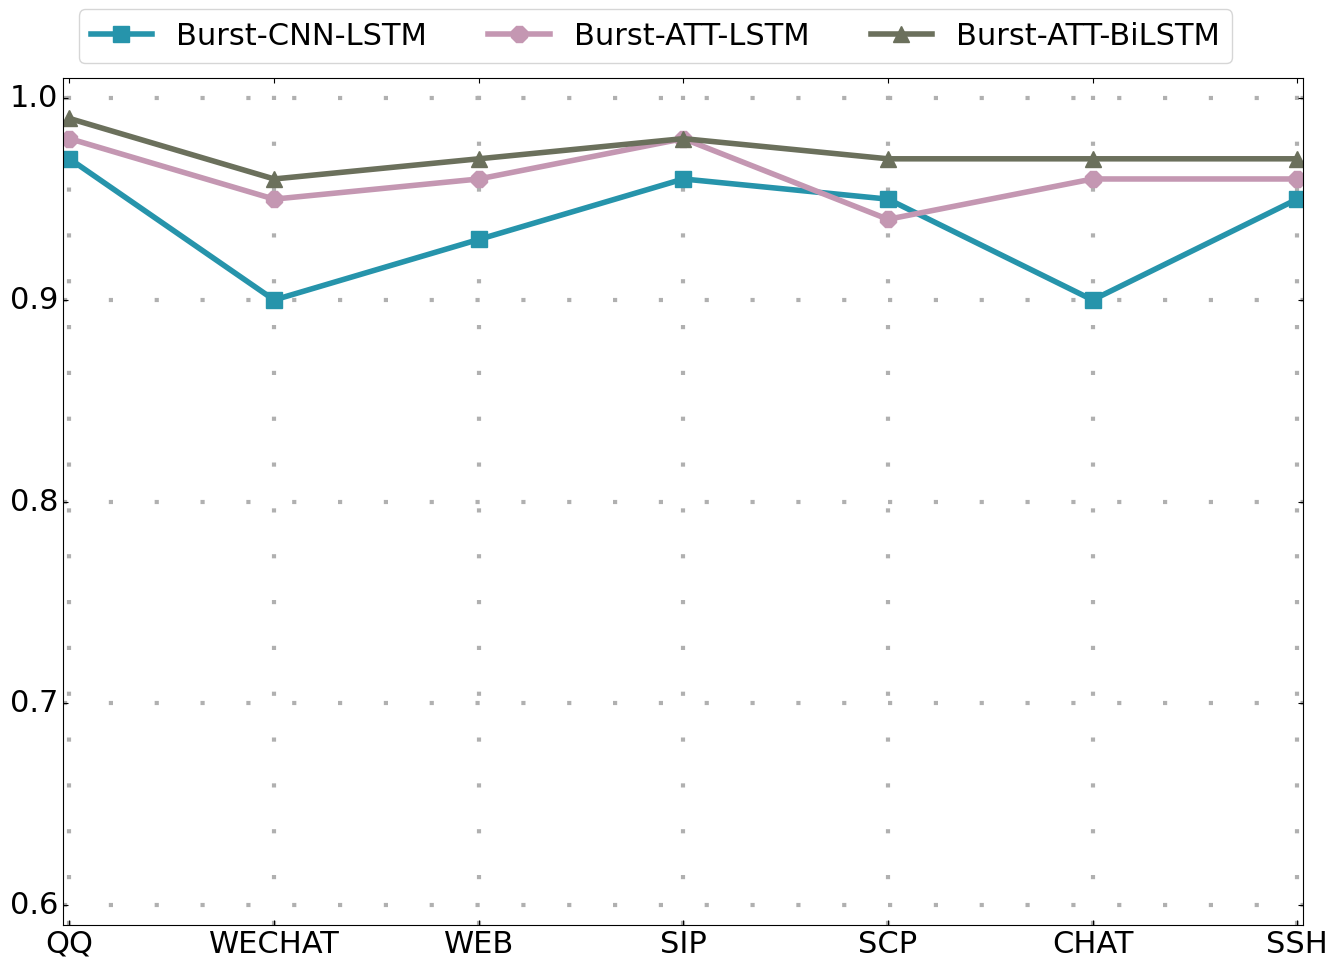

Source code (Python):
import matplotlib.pyplot as plt
import numpy as np
from matplotlib.ticker import MultipleLocator
import matplotlib.pyplot as plt
from mpl_toolkits.axisartist import Axes


plt.rcParams["font.family"] = "Times New Roman"
plt.rcParams["font.size"] = 22
label_font = {'family': 'Times New Roman', 'weight': 'normal', 'size': 28}
legend_font = {'family': 'Times New Roman', 'weight': 'normal', 'size': 22}
# plt.style.use('bmh')



def curvelinear(fig, t, data, title):
    ax1 = fig.add_subplot(1, 1, 1, axes_class=Axes)
    # ax1 will have ticks and gridlines defined by the given transform (+
    # transData of the Axes).  Note that the transform of the Axes itself
    # (i.e., transData) is not affected by the given transform.
    markers = ["s", "8", "^", "*", "P", "H", "h"]
    color = ['#2694ab', (196/255, 151/255, 178/255), (107/255, 112/255, 92/255)]

    for i, (label, s) in enumerate(data.items()):
        ax1.plot(t, s, label=label, marker=markers[i], color=color[i], linewidth=4, markersize=12)


    # create new axis to set coorp in each line
    # ax1.axis["t2"] = ax1.new_floating_axis(1, 1, axis_direction="left")
    # ax1.axis["t3"] = ax1.new_floating_axis(1, 2, axis_direction="left")
    # ax1.axis["t4"] = ax1.new_floating_axis(1, 3, axis_direction="left")
    # ax1.axis["t5"] = ax1.new_floating_axis(1, 4, axis_direction="left")
    # ax1.axis["t6"] = ax1.new_floating_axis(1, 5, axis_direction="left")
    # ax1.axis["t7"] = ax1.new_floating_axis(1, 6, axis_direction="left")
    # plt.grid(alpha=0.3, axis='both', color="black", linestyle='dashed')
    x_major_locator = MultipleLocator(0.1)
    ax1.set_ylim(0.59, 1.01)
    ax1.set_xlim(-0.03, 6.03)
    ax1.yaxis.set_major_locator(x_major_locator)
    # plt.title(title)
    plt.legend(ncols=3, bbox_to_anchor=(0, 1),
              loc='lower left', prop=legend_font)

def plot_cm():
    data = [[650, 3, 7, 3, 15],
            [2, 626, 15, 5, 20],
            [0, 8, 646, 8, 30],
            [1, 6, 25, 712, 5],
            [3, 29, 33, 2, 717]]
    data = np.array(data)
    classes =["WECHAT", "QQ", "WEB", "SIP", "SCP", "CHAT", "SSH"]
    # plot_confusion_matrix(data, classes, "confusion matrix", plt.cm.Blues, normalize='true')


def plot_method_metrics():

    methods = ("C4.5", "Random Forest", "1D-CNN", "2D-CNN", "Burst-CNN-LSTM", "Burst-ATT-LSTM", "Burst-ATT-BiLSTM")
    method_metric_5 = {
        'Accuracy': (0.9303, 0.9443, 0.9555, 0.9372, 0.9456, 0.9667, 0.9752),
        'Precision': (0.9319, 0.9437, 0.9374, 0.8931, 0.9444, 0.9645, 0.9745),
        'Recall': (0.9364, 0.9389, 0.9088, 0.8856, 0.9288, 0.9650, 0.9688),
        'F1-score': (0.9390, 0.9422, 0.9217, 0.8892, 0.9357, 0.9621, 0.9715)
    }
    method_metric_7 = {
        'Accuracy': (0.9663, 0.9662, 0.9441, 0.9336, 0.9425, 0.9640, 0.9761),
        'Precision': (0.9325, 0.9563, 0.6986, 0.7382, 0.9427, 0.9609, 0.9738),
        'Recall': (0.8681, 0.8646, 0.6561, 0.6611, 0.9314, 0.9569, 0.9723),
        'F1-score': (0.8986, 0.9025, 0.6679, 0.6776, 0.9365, 0.9587, 0.9729)
    }

    x = np.arange(len(methods))  # the label locations
    width = 0.15  # the width of the bars
    multiplier = 0
    colors = ['red', 'tan', 'lime']
    fig = plt.figure(figsize=(16, 12))
    ax = fig.add_subplot()
    # fig, ax = plt.subplots(layout='constrained', figures=(10, 5))
    # rects1 = ax.bar(x - width * 1.5, method_metric_7['Accuracy'], width, label='Accuracy', ec='k', lw=.8,)
    rects1 = ax.bar(x - width * 1.5, method_metric_7['Accuracy'], width, label='Accuracy',
                    fc='#E8DFCA', edgecolor='k')
    rects1 = ax.bar(x - width / 2, method_metric_7['Precision'], width, label='Precision',
                        fc='#AEBDCA', edgecolor='k')
    rects2 = ax.bar(x + width / 2, method_metric_7['Recall'], width, label='Recall',
                    fc='#F5EFE6', edgecolor='k')
    rects2 = ax.bar(x + width * 1.5, method_metric_7['F1-score'], width, label='F1-score',
                    fc='#7895B2', edgecolor='k')

    # rects2 = ax.bar(x - width - 0.25, penguin_means['Precision'], width, label='2016', ec='k', color='lime',
    #                 lw=.8, hatch='***')
    # rects3 = ax.bar(x + 0.25, penguin_means['Precision'], width, label='2016', ec='k', color='tan',
    #                 lw=.8, hatch='***')
    # rects2 = ax.bar(x + width + 0.75, penguin_means['Precision'], width, label='2016', ec='k', color='lime',
    #                 lw=.8, hatch='***')

    # for attribute, measurement in penguin_means.items():
    #     offset = width * multiplier
    #     rects = ax.bar(x + offset, measurement, width, label=attribute)
    #     # ax.bar_label(rects, padding=3)
    #     multiplier += 1

    # Add some text for labels, title and custom x-axis tick labels, etc.
    # ax.set_ylabel('Length (mm)')
    # ax.set_title('Penguin attributes by species')
    ax.set_xticks(x, methods)
    ax.legend(ncols=4, bbox_to_anchor=(0, 1),
              loc='lower left', prop=legend_font)
    ax.set_ylim(0.60, 1.0005)
    x_major_locator = MultipleLocator(0.05)
    ax.yaxis.set_major_locator(x_major_locator)
    plt.xticks(rotation=23)
    plt.savefig("./method-metric-7.eps", bbox_inches='tight')
    plt.show()


def plot_model_metrics():
    t = ["QQ", "WECHAT",  "WEB", "SIP", "SCP", "CHAT", "SSH"]
    accuracys = {
        # "Burst-LSTM": [0.93, 0.88, 0.88, 1.0, 0.82, 0.88, 0.98],
        "Burst-CNN-LSTM": [0.97, 0.86, 0.95, 0.94, 0.96, 0.91, 0.93],
        # "Burst-BiLSTM": [0.97, 0.94, 0.92, 0.98, 0.86, 0.92, 0.98],
        "Burst-ATT-LSTM": [0.98, 0.93, 0.97, 0.96, 0.96, 0.96, 0.94],
        "Burst-ATT-BiLSTM": [0.99, 0.95, 0.98, 0.98, 0.99, 0.97, 0.96]
    }
    precisions = {
        # "Burst-LSTM": [0.93, 0.88, 0.88, 1.0, 0.82, 0.88, 0.98],
        "Burst-CNN-LSTM": [0.96, 0.94, 0.91, 0.98, 0.93, 0.90, 0.98],
        "Burst-ATT-LSTM": [0.98, 0.96, 0.95, 0.99, 0.92, 0.95, 0.98],
        # "Burst-BiLSTM": [0.97, 0.94, 0.92, 0.98, 0.86, 0.92, 0.98],
        "Burst-ATT-BiLSTM": [0.99, 0.98, 0.96, 0.98, 0.95, 0.97, 0.99]

    }
    recalls = {
        # "Burst-LSTM": [0.93, 0.92, 0.93, 0.90, 0.87, 0.88, 0.94],
        "Burst-CNN-LSTM": [0.97, 0.85, 0.95, 0.94, 0.96, 0.90, 0.93],
        "Burst-ATT-LSTM": [0.98, 0.93, 0.97, 0.96, 0.96, 0.96, 0.94],
        # "Burst-BiLSTM": [0.96, 0.96, 0.95, 0.96, 0.84, 0.91, 0.94],
        "Burst-ATT-BiLSTM": [0.99, 0.95, 0.98, 0.98, 1.0, 0.96, 0.96],

    }
    f_score = {
         # "Burst-LSTM": [0.93, 0.90, 0.91, 0.95, 0.84, 0.88, 0.96],
        "Burst-CNN-LSTM": [0.97, 0.90, 0.93, 0.96, 0.95, 0.90, 0.95],
        "Burst-ATT-LSTM": [0.98, 0.95, 0.96, 0.98, 0.94, 0.96, 0.96],
        # "Burst-BiLSTM": [0.97, 0.95, 0.93, 0.97, 0.85, 0.92, 0.96],
        "Burst-ATT-BiLSTM": [0.99, 0.96, 0.97, 0.98, 0.97, 0.97, 0.97],

    }
    fig = plt.figure(figsize=(16, 11))
    # fig = plt.figure()
    
    # curvelinear(fig, t, accuracys, "Accuracy")
    # curvelinear(fig, t, precisions, "Precision")
    # curvelinear(fig, t, recalls, "Recall")
    curvelinear(fig, t, f_score, "F-score")
    # curvelinear(fig, t, precisions_10_20_30, "Precision")
    # curvelinear(fig, t, recalls_10_20_30, "Recall")
    # curvelinear(fig, t, f_scores_10_20_30, "F-score")
    # plot_cm()

    plt.grid(linestyle=(0, (1, 10)), linewidth=3)
    plt.savefig("./burst-model-fscore.eps", bbox_inches='tight')
    plt.show()


if __name__ == '__main__':
    # plot_method_metrics()
    plot_model_metrics()
